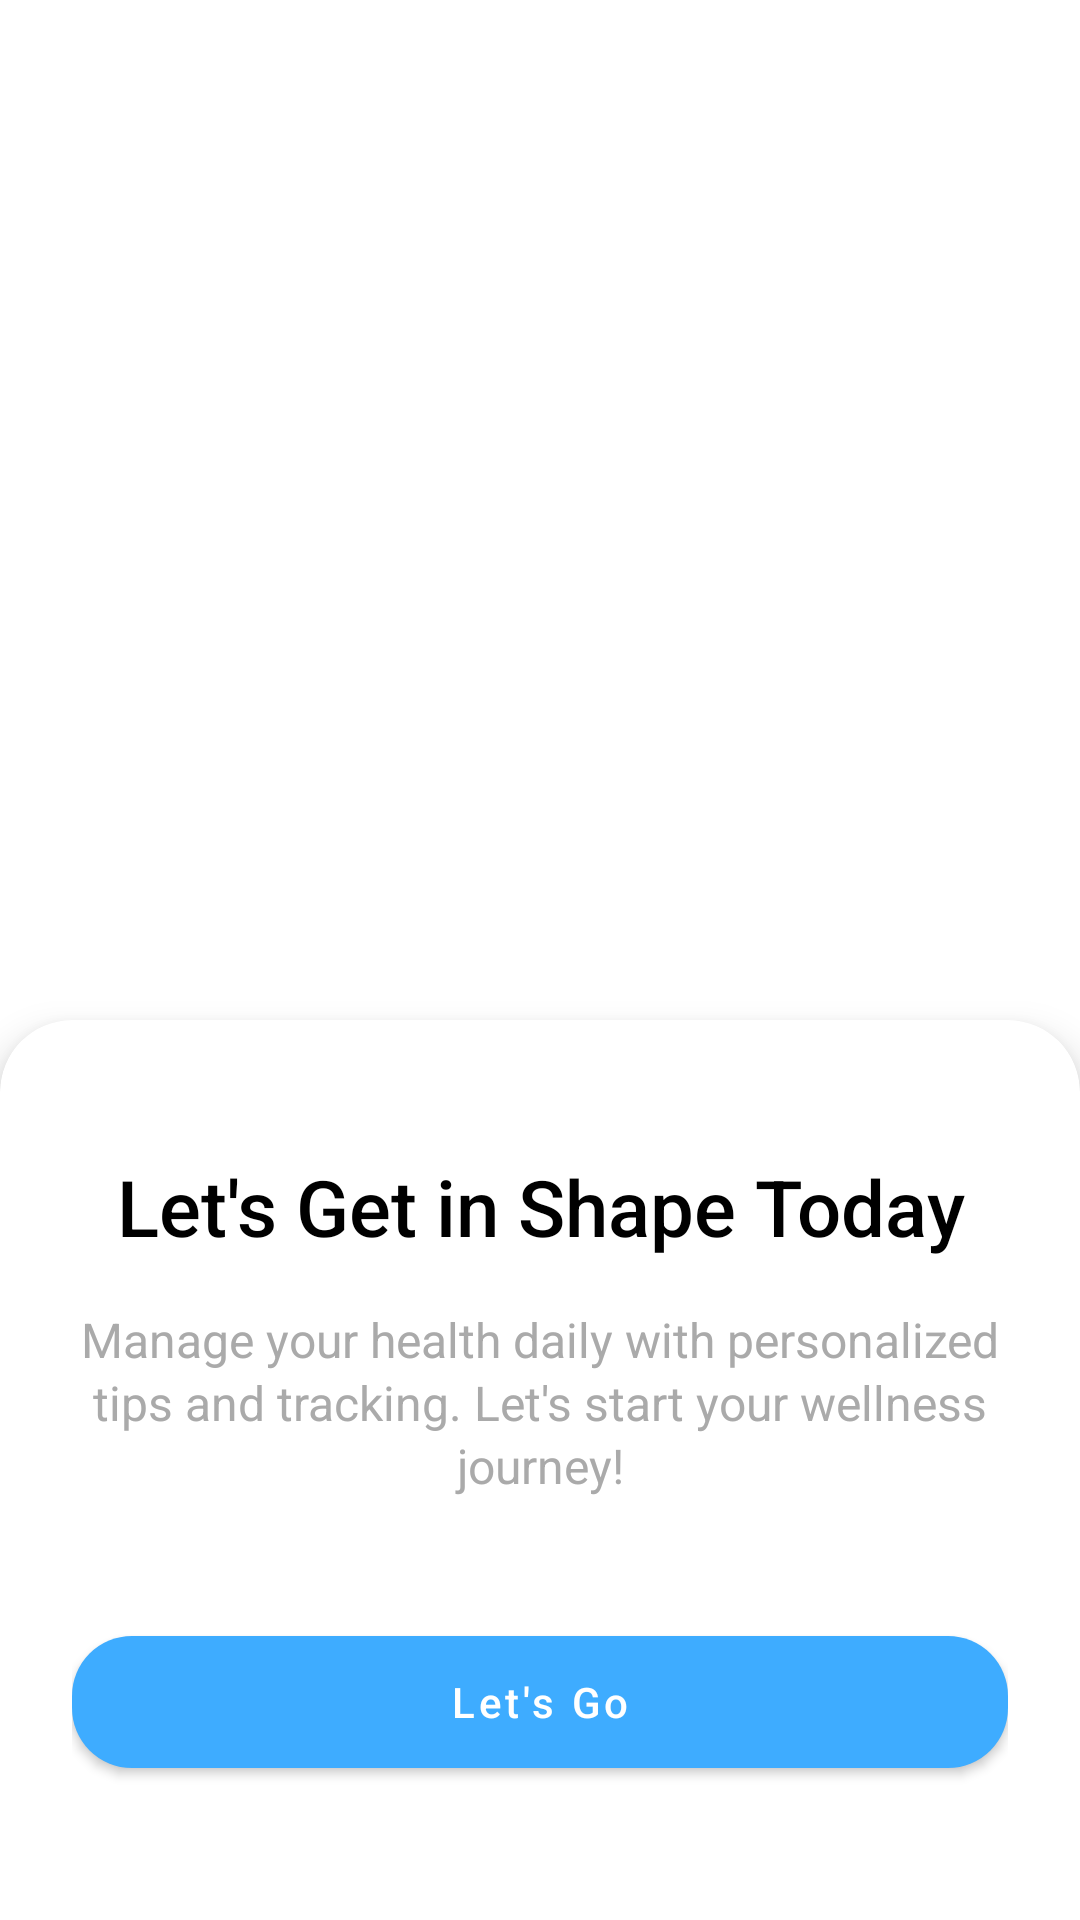

Produce the Android XML layout that renders to this screen, including the resource entries it uses.
<!-- AndroidManifest.xml: application theme Theme.PulseMate -->
<!-- res/layout/activity_on_board_screen1.xml -->
<?xml version="1.0" encoding="utf-8"?>
<androidx.constraintlayout.widget.ConstraintLayout
    xmlns:android="http://schemas.android.com/apk/res/android"
    xmlns:app="http://schemas.android.com/apk/res-auto"
    xmlns:tools="http://schemas.android.com/tools"
    android:id="@+id/main"
    android:layout_width="match_parent"
    android:layout_height="match_parent"
    tools:context=".onBoardScreen1">

    
    <ImageView
        android:id="@+id/bgImage"
        android:layout_width="match_parent"
        android:layout_height="match_parent"
        android:src="@drawable/ttt"
        android:scaleType="centerCrop"
        android:contentDescription="Background Image"/>

    
    <LinearLayout
        android:id="@+id/bottomSheet"
        android:layout_width="0dp"
        android:layout_height="300dp"
        android:orientation="vertical"
        android:background="@drawable/white_sheet_rounded"
        android:padding="24dp"
        android:elevation="8dp"
        android:clipToOutline="true"
        android:gravity="center"
        android:fitsSystemWindows="false"
        app:layout_constraintBottom_toBottomOf="parent"
        app:layout_constraintStart_toStartOf="parent"
        app:layout_constraintEnd_toEndOf="parent">

        
        <TextView
            android:id="@+id/heading"
            android:layout_width="match_parent"
            android:layout_height="wrap_content"
            android:text="Let's Get in Shape Today"
            android:textColor="@android:color/black"
            android:textSize="26sp"
            android:gravity="center"
            android:fontFamily="sans-serif-medium"
            android:layout_marginBottom="16dp"/>

        
        <TextView
            android:id="@+id/description"
            android:layout_width="match_parent"
            android:layout_height="wrap_content"
            android:text="Manage your health daily with personalized tips and tracking. Let's start your wellness journey!"
            android:textColor="@android:color/darker_gray"
            android:textSize="16sp"
            android:gravity="center"
            android:lineSpacingExtra="2dp"
            android:layout_marginBottom="24dp"/>

        
        <com.google.android.material.button.MaterialButton
            android:id="@+id/btnNext"
            android:layout_width="match_parent"
            android:layout_height="56dp"
            android:text="Let's Go"
            android:textColor="@android:color/white"
            android:textAllCaps="false"
            android:fontFamily="sans-serif-medium"
            android:layout_marginTop="16dp"
            app:cornerRadius="20dp"
            app:backgroundTint="#3eacff"/>

    </LinearLayout>

</androidx.constraintlayout.widget.ConstraintLayout>
<!-- resources referenced by this layout -->
<resources>
  <!-- drawable white_sheet_rounded (drawable) -->
  <shape xmlns:android="http://schemas.android.com/apk/res/android" android:shape="rectangle">
      <solid android:color="@android:color/white"/>
      <corners android:topLeftRadius="24dp" android:topRightRadius="24dp"/>
      <padding android:left="0dp" android:top="0dp" android:right="0dp" android:bottom="0dp"/>
  </shape>
  <style name="Theme.PulseMate" parent="Theme.MaterialComponents.DayNight.NoActionBar">
          <item name="colorPrimary">#6200EE</item>
          <item name="colorPrimaryVariant">#3700B3</item>
          <item name="colorOnPrimary">#FFFFFF</item>
          <item name="colorSecondary">#03DAC5</item>
          <item name="colorSecondaryVariant">#018786</item>
          <item name="colorOnSecondary">#000000</item>
          <item name="android:statusBarColor">#3700B3</item>
      </style>
</resources>
